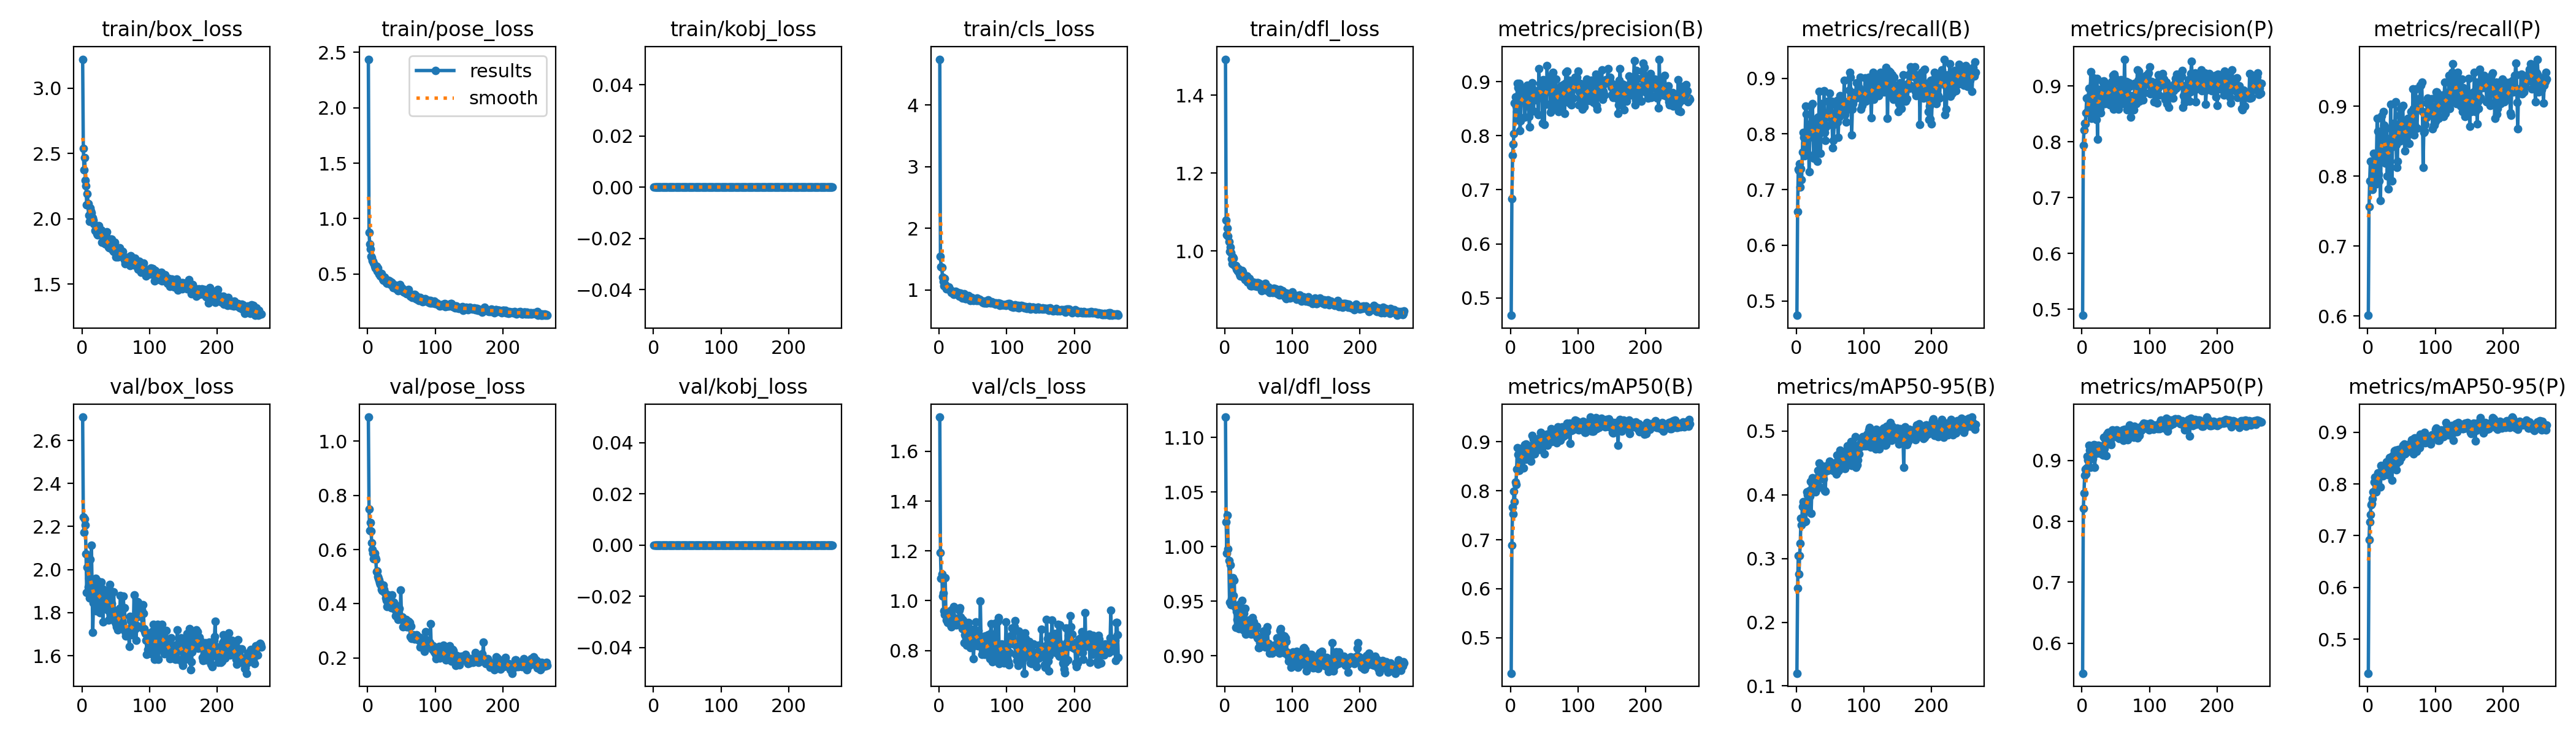

Source data for this figure (header and first rows):
epoch, train/box_loss, train/pose_loss, train/kobj_loss, train/cls_loss, train/dfl_loss, metrics/precision(B), metrics/recall(B), metrics/mAP50(B), metrics/mAP50-95(B), metrics/precision(P), metrics/recall(P), metrics/mAP50(P), metrics/mAP50-95(P), val/box_loss, val/pose_loss, val/kobj_loss, val/cls_loss, val/dfl_loss, lr/pg0, lr/pg1, lr/pg2
1, 3.223, 2.439, 0, 4.743, 1.493, 0.4677, 0.4742, 0.4276, 0.12, 0.4893, 0.6009, 0.5507, 0.4341, 2.708, 1.089, 0, 1.738, 1.119, 0.0006543, 0.0006543, 0.0006543
2, 2.538, 0.8757, 0, 1.539, 1.08, 0.684, 0.6604, 0.6888, 0.2536, 0.7936, 0.7559, 0.8208, 0.692, 2.244, 0.7489, 0, 1.192, 1.023, 0.001318, 0.001318, 0.001318
3, 2.376, 0.7711, 0, 1.369, 1.041, 0.7642, 0.7371, 0.7671, 0.3048, 0.8211, 0.7934, 0.8463, 0.7266, 2.174, 0.6697, 0, 1.091, 0.994, 0.00198, 0.00198, 0.00198
4, 2.468, 0.7236, 0, 1.36, 1.06, 0.7843, 0.7342, 0.7528, 0.2755, 0.8332, 0.8216, 0.8761, 0.7414, 2.234, 0.7005, 0, 1.108, 1.029, 0.001988, 0.001988, 0.001988
5, 2.296, 0.6623, 0, 1.206, 1.039, 0.8035, 0.7465, 0.7987, 0.3047, 0.8327, 0.8216, 0.8857, 0.7604, 2.207, 0.6679, 0, 1.019, 0.9982, 0.001988, 0.001988, 0.001988
6, 2.252, 0.6488, 0, 1.132, 1.024, 0.8602, 0.7042, 0.7773, 0.3234, 0.8519, 0.7887, 0.8775, 0.7622, 2.074, 0.6247, 0, 1.031, 0.9872, 0.001984, 0.001984, 0.001984
7, 2.107, 0.6188, 0, 1.069, 0.9993, 0.8724, 0.7381, 0.8177, 0.3636, 0.8785, 0.7808, 0.8874, 0.7718, 1.893, 0.5994, 0, 0.958, 0.9489, 0.00198, 0.00198, 0.00198
8, 2.19, 0.6157, 0, 1.18, 1.009, 0.8546, 0.7175, 0.8131, 0.3528, 0.8532, 0.8122, 0.9072, 0.7852, 2.01, 0.5865, 0, 0.9452, 0.9833, 0.001976, 0.001976, 0.001976
9, 2.118, 0.6002, 0, 1.083, 0.995, 0.8449, 0.7671, 0.8436, 0.3815, 0.8554, 0.833, 0.9004, 0.7853, 1.918, 0.5661, 0, 1.092, 0.9466, 0.001972, 0.001972, 0.001972
10, 2.026, 0.5717, 0, 1.048, 0.9802, 0.897, 0.8028, 0.8876, 0.3891, 0.8966, 0.814, 0.9254, 0.8032, 1.958, 0.5866, 0, 0.9577, 0.9527, 0.001968, 0.001968, 0.001968
11, 1.981, 0.552, 0, 1.014, 0.9669, 0.8895, 0.7935, 0.8738, 0.3838, 0.8817, 0.831, 0.9173, 0.8127, 1.867, 0.5713, 0, 0.9211, 0.9556, 0.001964, 0.001964, 0.001964
12, 2.082, 0.5649, 0, 1.035, 0.9839, 0.8284, 0.7606, 0.8421, 0.3573, 0.8591, 0.7887, 0.8891, 0.7853, 2.047, 0.5645, 0, 0.9544, 0.9716, 0.00196, 0.00196, 0.00196
13, 2.059, 0.5728, 0, 1.026, 0.9817, 0.8967, 0.784, 0.8422, 0.3816, 0.9261, 0.8232, 0.9102, 0.8065, 1.956, 0.5194, 0, 0.9112, 0.9551, 0.001956, 0.001956, 0.001956
14, 2.046, 0.5247, 0, 1.046, 0.9639, 0.8099, 0.8498, 0.8687, 0.3581, 0.8427, 0.8826, 0.9107, 0.8034, 2.114, 0.5218, 0, 0.947, 0.9693, 0.001953, 0.001953, 0.001953
15, 2.005, 0.5521, 0, 1.008, 0.9608, 0.8276, 0.8357, 0.8853, 0.3786, 0.848, 0.8639, 0.9223, 0.8211, 1.916, 0.4999, 0, 0.9228, 0.9446, 0.001948, 0.001948, 0.001948
16, 2.007, 0.5136, 0, 0.9926, 0.9627, 0.8887, 0.7653, 0.8592, 0.4047, 0.9048, 0.8031, 0.9029, 0.813, 1.708, 0.4929, 0, 0.9597, 0.926, 0.001945, 0.001945, 0.001945
17, 1.988, 0.4976, 0, 0.9992, 0.9534, 0.8827, 0.7653, 0.8686, 0.4002, 0.9148, 0.7934, 0.9089, 0.818, 1.846, 0.4872, 0, 0.9029, 0.9409, 0.001941, 0.001941, 0.001941
18, 1.964, 0.5124, 0, 0.9591, 0.9522, 0.8788, 0.8169, 0.8882, 0.3844, 0.8573, 0.8545, 0.9259, 0.8187, 1.908, 0.478, 0, 0.8944, 0.9337, 0.001937, 0.001937, 0.001937
19, 1.911, 0.4798, 0, 0.9611, 0.948, 0.8807, 0.7324, 0.8464, 0.4065, 0.9003, 0.7653, 0.889, 0.7945, 1.877, 0.4709, 0, 0.9629, 0.9463, 0.001933, 0.001933, 0.001933
20, 1.915, 0.5027, 0, 0.9703, 0.9541, 0.8851, 0.7959, 0.8828, 0.3981, 0.8961, 0.8503, 0.9247, 0.8359, 1.958, 0.4532, 0, 0.9186, 0.9395, 0.001929, 0.001929, 0.001929
21, 1.907, 0.475, 0, 0.9434, 0.9481, 0.8343, 0.8498, 0.8947, 0.4214, 0.8398, 0.886, 0.9223, 0.8257, 1.807, 0.4477, 0, 0.9093, 0.9252, 0.001925, 0.001925, 0.001925
22, 1.887, 0.4559, 0, 0.9263, 0.9403, 0.8802, 0.8028, 0.8636, 0.3705, 0.9133, 0.8411, 0.9114, 0.8152, 1.93, 0.4591, 0, 0.9754, 0.9474, 0.001921, 0.001921, 0.001921
23, 1.876, 0.4454, 0, 0.9391, 0.9364, 0.8703, 0.8075, 0.8958, 0.4046, 0.8048, 0.892, 0.92, 0.8265, 1.948, 0.4697, 0, 0.918, 0.942, 0.001917, 0.001917, 0.001917
24, 1.944, 0.4739, 0, 0.9782, 0.9472, 0.8544, 0.8541, 0.8874, 0.4265, 0.885, 0.8732, 0.9254, 0.8318, 1.848, 0.4526, 0, 0.9215, 0.9297, 0.001913, 0.001913, 0.001913
25, 1.947, 0.471, 0, 0.959, 0.9507, 0.8934, 0.7934, 0.8925, 0.4108, 0.8754, 0.8263, 0.9172, 0.8207, 1.913, 0.4426, 0, 0.902, 0.9508, 0.001909, 0.001909, 0.001909
26, 1.89, 0.4366, 0, 0.9242, 0.9464, 0.862, 0.7559, 0.8658, 0.4165, 0.888, 0.8186, 0.9127, 0.8246, 1.828, 0.4386, 0, 0.9291, 0.9342, 0.001905, 0.001905, 0.001905
27, 1.915, 0.4475, 0, 0.9449, 0.9333, 0.836, 0.8263, 0.8884, 0.4247, 0.8602, 0.8545, 0.9243, 0.8239, 1.8, 0.4216, 0, 0.9237, 0.9237, 0.001901, 0.001901, 0.001901
28, 1.915, 0.424, 0, 0.9553, 0.9336, 0.8159, 0.8028, 0.8729, 0.4049, 0.8517, 0.8685, 0.922, 0.843, 1.942, 0.4128, 0, 0.9295, 0.9392, 0.001897, 0.001897, 0.001897
29, 1.823, 0.4168, 0, 0.9274, 0.9326, 0.878, 0.7772, 0.8796, 0.4169, 0.8949, 0.7999, 0.9107, 0.8223, 1.877, 0.3887, 0, 0.9123, 0.9317, 0.001893, 0.001893, 0.001893
30, 1.822, 0.4416, 0, 0.8932, 0.9258, 0.8683, 0.8075, 0.8601, 0.4092, 0.9079, 0.8451, 0.9197, 0.8184, 1.909, 0.4322, 0, 0.961, 0.9434, 0.001889, 0.001889, 0.001889
31, 1.865, 0.4266, 0, 0.9236, 0.9293, 0.8909, 0.7512, 0.8727, 0.4254, 0.9074, 0.7821, 0.9088, 0.8215, 1.756, 0.4054, 0, 0.9719, 0.9201, 0.001885, 0.001885, 0.001885
32, 1.892, 0.4389, 0, 0.9414, 0.9258, 0.8984, 0.8305, 0.9136, 0.4386, 0.9089, 0.8428, 0.9378, 0.8514, 1.901, 0.4295, 0, 0.9345, 0.9296, 0.001881, 0.001881, 0.001881
33, 1.817, 0.42, 0, 0.8829, 0.9356, 0.8814, 0.7981, 0.8918, 0.4294, 0.8975, 0.8122, 0.9198, 0.8435, 1.845, 0.3997, 0, 0.9259, 0.9206, 0.001877, 0.001877, 0.001877
34, 1.812, 0.4026, 0, 0.8631, 0.9199, 0.846, 0.877, 0.9053, 0.4503, 0.869, 0.9028, 0.9362, 0.8502, 1.834, 0.3964, 0, 0.8874, 0.9226, 0.001873, 0.001873, 0.001873
35, 1.808, 0.4294, 0, 0.8822, 0.9203, 0.8744, 0.8122, 0.8876, 0.4123, 0.8951, 0.8416, 0.9279, 0.8281, 1.903, 0.3861, 0, 0.9217, 0.9328, 0.001869, 0.001869, 0.001869
36, 1.869, 0.4234, 0, 0.9171, 0.9295, 0.8823, 0.7653, 0.8752, 0.436, 0.8788, 0.7934, 0.9078, 0.8068, 1.863, 0.4317, 0, 0.8989, 0.9221, 0.001865, 0.001865, 0.001865
37, 1.903, 0.4072, 0, 0.9352, 0.9241, 0.8831, 0.8545, 0.9055, 0.4401, 0.9, 0.8732, 0.9434, 0.8549, 1.871, 0.4009, 0, 0.8304, 0.9241, 0.001861, 0.001861, 0.001861
38, 1.797, 0.3789, 0, 0.8855, 0.9102, 0.8662, 0.8209, 0.8986, 0.4279, 0.8957, 0.8469, 0.9389, 0.8397, 1.812, 0.3946, 0, 0.8636, 0.9236, 0.001857, 0.001857, 0.001857
39, 1.784, 0.3979, 0, 0.8538, 0.9102, 0.8755, 0.8122, 0.8853, 0.4448, 0.8776, 0.8752, 0.946, 0.8537, 1.767, 0.4051, 0, 0.8585, 0.9201, 0.001853, 0.001853, 0.001853
40, 1.779, 0.3858, 0, 0.8584, 0.9111, 0.8747, 0.8122, 0.8976, 0.4244, 0.8937, 0.8685, 0.9382, 0.8637, 1.851, 0.3774, 0, 0.8879, 0.9268, 0.00185, 0.00185, 0.00185
41, 1.782, 0.3968, 0, 0.8636, 0.9185, 0.8387, 0.8779, 0.9056, 0.4371, 0.8666, 0.9061, 0.9457, 0.8656, 1.931, 0.3548, 0, 0.8202, 0.9349, 0.001846, 0.001846, 0.001846
42, 1.803, 0.3655, 0, 0.8623, 0.9197, 0.9236, 0.8028, 0.9057, 0.407, 0.8827, 0.8451, 0.9305, 0.8275, 1.875, 0.3914, 0, 0.9007, 0.9238, 0.001842, 0.001842, 0.001842
43, 1.843, 0.3889, 0, 0.9021, 0.9165, 0.8838, 0.7887, 0.8848, 0.4057, 0.9036, 0.8122, 0.9259, 0.841, 1.898, 0.3842, 0, 0.9132, 0.9313, 0.001838, 0.001838, 0.001838
44, 1.845, 0.366, 0, 0.8694, 0.91, 0.8974, 0.8122, 0.9094, 0.4374, 0.9082, 0.8216, 0.9391, 0.8461, 1.842, 0.3914, 0, 0.8889, 0.924, 0.001834, 0.001834, 0.001834
45, 1.765, 0.3517, 0, 0.8561, 0.9179, 0.8829, 0.8357, 0.9188, 0.4407, 0.9023, 0.8668, 0.9501, 0.8671, 1.818, 0.3432, 0, 0.8443, 0.9239, 0.00183, 0.00183, 0.00183
46, 1.76, 0.369, 0, 0.8304, 0.9127, 0.8938, 0.83, 0.9125, 0.4461, 0.9189, 0.8515, 0.9482, 0.8612, 1.783, 0.3582, 0, 0.8114, 0.9186, 0.001826, 0.001826, 0.001826
47, 1.75, 0.3687, 0, 0.8343, 0.9093, 0.8231, 0.8591, 0.8969, 0.4384, 0.8591, 0.8874, 0.9414, 0.844, 1.898, 0.3828, 0, 0.8262, 0.9272, 0.001822, 0.001822, 0.001822
48, 1.822, 0.4062, 0, 0.875, 0.9183, 0.9039, 0.831, 0.9035, 0.4426, 0.9214, 0.8498, 0.9426, 0.864, 1.759, 0.3518, 0, 0.8487, 0.9166, 0.001818, 0.001818, 0.001818
49, 1.778, 0.3722, 0, 0.862, 0.9193, 0.8918, 0.8732, 0.9137, 0.4528, 0.9162, 0.8967, 0.9462, 0.8607, 1.789, 0.4501, 0, 0.8145, 0.9159, 0.001814, 0.001814, 0.001814
50, 1.709, 0.3755, 0, 0.8351, 0.912, 0.8205, 0.8583, 0.876, 0.4422, 0.8605, 0.8978, 0.9389, 0.8516, 1.748, 0.3493, 0, 0.8635, 0.9075, 0.00181, 0.00181, 0.00181
51, 1.767, 0.3656, 0, 0.8239, 0.9166, 0.8982, 0.8169, 0.9127, 0.4446, 0.8774, 0.8779, 0.9499, 0.8709, 1.734, 0.3523, 0, 0.7659, 0.9073, 0.001806, 0.001806, 0.001806
52, 1.72, 0.3436, 0, 0.8315, 0.9124, 0.86, 0.8591, 0.9064, 0.439, 0.8913, 0.9014, 0.9462, 0.8753, 1.734, 0.3144, 0, 0.8849, 0.912, 0.001802, 0.001802, 0.001802
53, 1.709, 0.3368, 0, 0.8341, 0.9058, 0.858, 0.8224, 0.897, 0.4408, 0.8875, 0.8517, 0.9394, 0.8604, 1.719, 0.3365, 0, 0.8618, 0.9173, 0.001798, 0.001798, 0.001798
54, 1.713, 0.3468, 0, 0.8352, 0.8987, 0.9298, 0.7746, 0.9157, 0.4408, 0.8589, 0.857, 0.9426, 0.877, 1.731, 0.3215, 0, 0.9136, 0.9118, 0.001794, 0.001794, 0.001794
55, 1.71, 0.3347, 0, 0.8246, 0.9045, 0.8856, 0.7887, 0.8932, 0.4476, 0.8932, 0.8357, 0.9362, 0.8587, 1.815, 0.3191, 0, 0.8262, 0.9178, 0.00179, 0.00179, 0.00179
56, 1.778, 0.3575, 0, 0.8674, 0.9076, 0.9063, 0.8172, 0.9037, 0.437, 0.9052, 0.8591, 0.941, 0.8677, 1.819, 0.3224, 0, 0.8289, 0.9137, 0.001786, 0.001786, 0.001786
57, 1.753, 0.3409, 0, 0.8418, 0.9108, 0.8943, 0.8357, 0.9135, 0.4484, 0.8888, 0.8639, 0.9444, 0.8606, 1.881, 0.3429, 0, 0.8178, 0.9226, 0.001782, 0.001782, 0.001782
58, 1.733, 0.3208, 0, 0.8293, 0.9126, 0.8919, 0.8522, 0.9183, 0.4506, 0.9115, 0.8707, 0.9432, 0.8725, 1.729, 0.3161, 0, 0.8796, 0.909, 0.001778, 0.001778, 0.001778
59, 1.718, 0.3262, 0, 0.8358, 0.9132, 0.8441, 0.839, 0.9019, 0.4322, 0.8681, 0.8655, 0.9365, 0.8638, 1.753, 0.315, 0, 0.8631, 0.9094, 0.001774, 0.001774, 0.001774
60, 1.748, 0.3615, 0, 0.8477, 0.9167, 0.88, 0.8604, 0.9274, 0.462, 0.8878, 0.8826, 0.9505, 0.8766, 1.748, 0.3365, 0, 0.8455, 0.9079, 0.00177, 0.00177, 0.00177
... 205 more rows
